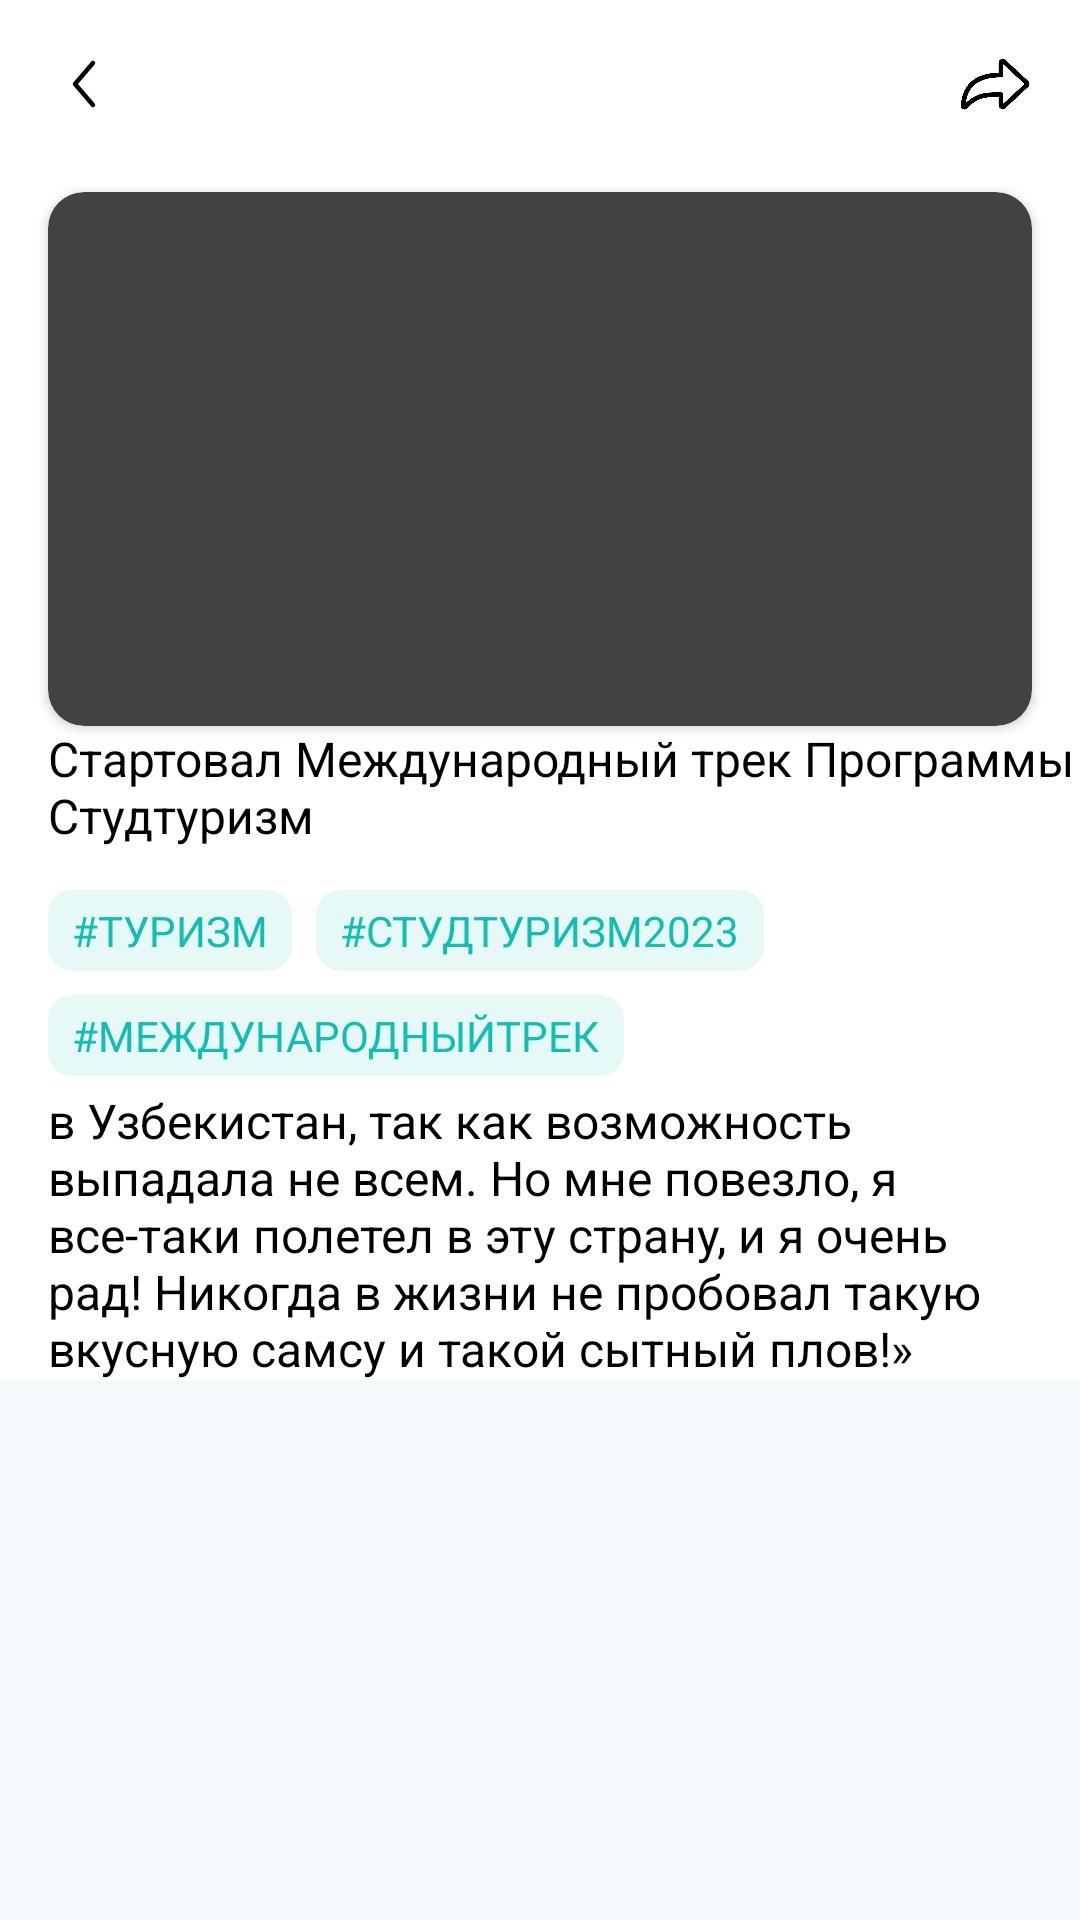

Write the Android layout XML for this screen, with the resource values it uses.
<!-- AndroidManifest.xml: application theme Theme.MyApplication -->
<!-- res/layout/fragment_news_card.xml -->
<?xml version="1.0" encoding="utf-8"?>
<androidx.constraintlayout.widget.ConstraintLayout xmlns:android="http://schemas.android.com/apk/res/android"
    xmlns:app="http://schemas.android.com/apk/res-auto"
    xmlns:tools="http://schemas.android.com/tools"
    android:layout_width="match_parent"
    android:layout_height="match_parent"
    tools:context="ui.fragments.habitationCard.HabitationCardFragment">



    <androidx.appcompat.widget.Toolbar
        android:id="@+id/tool_bar"
        android:layout_width="match_parent"
        android:background="#FFFFFF"
        android:layout_height="?attr/actionBarSize"
        app:layout_constraintEnd_toEndOf="parent"
        app:layout_constraintStart_toStartOf="parent"
        app:layout_constraintTop_toTopOf="parent"
        app:navigationIcon="@drawable/icon_button_toolbar_back">

    </androidx.appcompat.widget.Toolbar>
    <ImageView
        android:layout_width="24dp"
        android:layout_height="24dp"
        android:src="@drawable/ic_share"
        app:layout_constraintBottom_toBottomOf="@+id/tool_bar"
        app:layout_constraintEnd_toEndOf="parent"
        android:layout_marginEnd="16dp"
        app:layout_constraintTop_toTopOf="@+id/tool_bar" />

    <ScrollView
        android:layout_width="match_parent"
        android:layout_height="0dp"
        app:layout_constraintTop_toBottomOf="@+id/tool_bar">

    <androidx.constraintlayout.widget.ConstraintLayout
        android:id="@+id/constraintLayout2"
        android:layout_width="match_parent"
        android:layout_height="0dp"
        android:background="@color/white"
        app:layout_constraintEnd_toEndOf="parent"
        app:layout_constraintStart_toStartOf="parent"
        app:layout_constraintTop_toBottomOf="@+id/tool_bar">

        <androidx.cardview.widget.CardView
            android:id="@+id/cardView"
            android:layout_width="0dp"
            android:layout_height="178dp"
            android:layout_marginHorizontal="16dp"
            android:layout_marginTop="8dp"
            android:background="@null"
            app:cardBackgroundColor="@null"
            app:cardCornerRadius="12dp"
            app:layout_constraintEnd_toEndOf="parent"
            app:layout_constraintStart_toStartOf="parent"
            app:layout_constraintTop_toTopOf="parent">

            <ImageView
                android:id="@+id/main_image"
                android:layout_width="match_parent"
                android:layout_height="match_parent" />

        </androidx.cardview.widget.CardView>


        <TextView
            android:id="@+id/title_text_view"
            android:layout_width="0dp"
            android:layout_height="wrap_content"
            android:layout_marginStart="16dp"
            android:layout_marginEnd="24dp"
            android:maxLines="2"
            android:text="Стартовал Международный трек Программы Студтуризм"
            android:textColor="#000000"
            android:textSize="16dp"
            app:layout_constraintStart_toStartOf="parent"
            app:layout_constraintTop_toBottomOf="@+id/cardView" />

        <LinearLayout
            android:id="@+id/container_adres"
            android:layout_width="match_parent"
            android:layout_height="0dp"
            android:layout_marginStart="16dp"
            android:layout_marginTop="14dp"
            android:layout_marginEnd="16dp"
            app:layout_constraintEnd_toEndOf="parent"
            android:orientation="vertical"
            app:layout_constraintStart_toStartOf="parent"
            app:layout_constraintTop_toBottomOf="@+id/title_text_view">

            <LinearLayout
                android:layout_width="match_parent"
                android:layout_height="wrap_content"
                android:orientation="horizontal">

                <TextView
                    android:id="@+id/tag_one"
                    android:layout_width="wrap_content"
                    android:layout_height="wrap_content"
                    android:background="@drawable/rounder_button"
                    android:paddingTop="4dp"
                    android:paddingBottom="4dp"
                    android:paddingStart="8dp"
                    android:textColor="#12BEB2"
                    android:paddingEnd="8dp"
                    android:text="#ТУРИЗМ"/>

                <TextView
                    android:id="@+id/tag_two"
                    android:layout_width="wrap_content"
                    android:layout_height="wrap_content"
                    android:background="@drawable/rounder_button"
                    android:paddingTop="4dp"
                    android:paddingBottom="4dp"
                    android:paddingStart="8dp"
                    android:layout_marginStart="8dp"
                    android:paddingEnd="8dp"
                    android:textColor="#12BEB2"
                    android:text="#СТУДТУРИЗМ2023"/>

            </LinearLayout>

            <TextView
                android:id="@+id/tag_three"
                android:layout_width="wrap_content"
                android:layout_height="wrap_content"
                android:background="@drawable/rounder_button"
                android:layout_marginTop="8dp"
                android:paddingTop="4dp"
                android:paddingBottom="4dp"
                android:paddingStart="8dp"
                android:paddingEnd="8dp"
                android:textColor="#12BEB2"
                android:text="#МЕЖДУНАРОДНЫЙТРЕК"/>

        </LinearLayout>



        <TextView
            android:id="@+id/info_text_view"
            android:layout_width="0dp"
            android:layout_height="wrap_content"
            android:layout_marginTop="4dp"
            android:text="в Узбекистан, так как возможность выпадала не всем. Но мне повезло, я все-таки полетел в эту страну, и я очень рад! Никогда в жизни не пробовал такую вкусную самсу и такой сытный плов!»"
            android:textColor="#000000"
            android:textSize="16dp"
            android:paddingStart="16dp"
            android:paddingEnd="16dp"
            app:layout_constraintTop_toBottomOf="@+id/container_adres" />


    </androidx.constraintlayout.widget.ConstraintLayout>

    </ScrollView>

</androidx.constraintlayout.widget.ConstraintLayout>
<!-- resources referenced by this layout -->
<resources>
  <!-- drawable ic_share: png bitmap (drawable, 7796 bytes) -->
  <!-- drawable icon_button_toolbar_back (drawable) -->
  <vector xmlns:android="http://schemas.android.com/apk/res/android"
      android:width="48dp"
      android:height="48dp"
      android:viewportWidth="48"
      android:viewportHeight="48">
    <path
        android:pathData="M27,31L21,24L27,17"
        android:strokeLineJoin="round"
        android:strokeWidth="1.5"
        android:fillColor="#00000000"
        android:strokeColor="#000000"
        android:strokeLineCap="round"/>
  </vector>
  <!-- drawable rounder_button (drawable) -->
  <?xml version="1.0" encoding="utf-8"?>
  <shape xmlns:android="http://schemas.android.com/apk/res/android">
      <corners android:radius="8dp">
      </corners>
      <solid android:color="#1A12BEB2"/>
  </shape>
  <style name="Theme.MyApplication" parent="Theme.MaterialComponents.NoActionBar.Bridge">
          
          <item name="colorPrimary">#12BEB2</item>
          <item name="colorPrimaryVariant">@color/white</item>
          <item name="colorOnPrimary">@color/white</item>
          <item name="android:windowLightStatusBar" tools:targetApi="m">true</item>
          
          <item name="colorSecondary">@color/teal_200</item>
          <item name="colorSecondaryVariant">@color/teal_700</item>
          <item name="colorOnSecondary">@color/black</item>
          <item name="android:windowBackground">#F4F9FC</item>
          
          <item name="android:statusBarColor">?attr/colorPrimaryVariant</item>
          
      </style>
  <!-- not gathered from this repository: default colours our renderer supplied (Android Studio template values) -->
  <color name="teal_200">#FF03DAC5</color>
  <color name="teal_700">#FF018786</color>
  <color name="black">#FF000000</color>
  <color name="white">#FFFFFFFF</color>
</resources>
